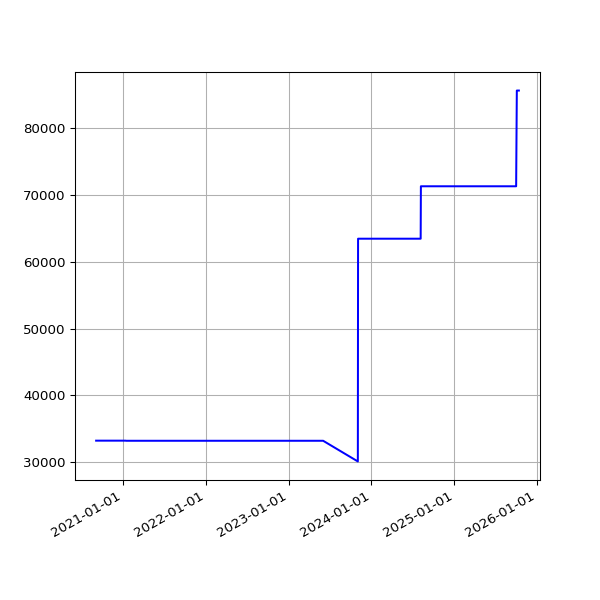

Values plotted in this chart, from the file beside it:
date, value
2020-09-04 19:25:11 +0100, 33239
2020-09-05 19:22:10 +0100, 33239
2020-09-06 19:17:13 +0100, 33239
2020-09-07 19:20:48 +0100, 33239
2020-09-08 19:15:16 +0100, 33239
2020-09-09 19:18:45 +0100, 33239
2020-09-10 19:21:06 +0100, 33239
2020-09-11 19:13:48 +0100, 33239
2020-09-12 19:16:21 +0100, 33239
2020-09-13 19:16:55 +0100, 33239
2020-09-14 19:12:48 +0100, 33239
2020-09-15 19:10:38 +0100, 33239
2020-09-16 19:14:39 +0100, 33239
2020-09-17 19:26:59 +0100, 33239
2020-09-18 19:10:16 +0100, 33239
2020-09-19 19:24:05 +0100, 33239
2020-09-20 20:06:13 +0100, 33239
2020-09-21 19:12:35 +0100, 33239
2020-09-22 19:14:25 +0100, 33239
2020-09-23 19:17:37 +0100, 33239
2020-09-24 19:17:06 +0100, 33239
2020-09-25 19:12:57 +0100, 33239
2020-09-26 19:16:01 +0100, 33239
2020-09-27 19:14:10 +0100, 33239
2020-09-28 19:14:46 +0100, 33239
2020-09-29 19:16:19 +0100, 33239
2020-09-30 19:14:19 +0100, 33239
2020-10-01 19:20:57 +0100, 33239
2020-10-02 19:19:54 +0100, 33239
2020-10-03 19:16:41 +0100, 33239
2020-10-04 19:16:09 +0100, 33239
2020-10-05 19:13:11 +0100, 33239
2020-10-06 19:15:51 +0100, 33239
2020-10-07 19:15:46 +0100, 33239
2020-10-08 19:17:15 +0100, 33239
2020-10-09 19:17:00 +0100, 33239
2020-10-10 19:13:18 +0100, 33239
2020-10-11 19:10:55 +0100, 33239
2020-10-12 19:14:45 +0100, 33239
2020-10-13 19:12:29 +0100, 33239
2020-10-14 19:41:12 +0100, 33239
2020-10-15 19:59:18 +0100, 33239
2020-10-16 20:52:19 +0100, 33239
2020-10-17 21:15:06 +0100, 33239
2020-10-18 19:31:14 +0100, 33239
2020-10-19 19:40:02 +0100, 33239
2020-10-20 19:43:31 +0100, 33239
2020-10-21 19:30:51 +0100, 33239
2020-10-22 19:42:42 +0100, 33239
2020-10-23 19:51:27 +0100, 33239
2020-10-24 19:47:15 +0100, 33239
2020-10-25 19:36:31 +0000, 33239
2020-10-26 19:23:33 +0000, 33239
2020-10-27 19:23:15 +0000, 33239
2020-10-28 19:26:21 +0000, 33239
2020-10-30 19:21:27 +0000, 33239
2020-10-31 19:21:39 +0000, 33239
2020-11-01 19:27:53 +0000, 33239
2020-11-02 19:25:21 +0000, 33239
2020-11-03 19:30:23 +0000, 33239
... 1,318 more rows
